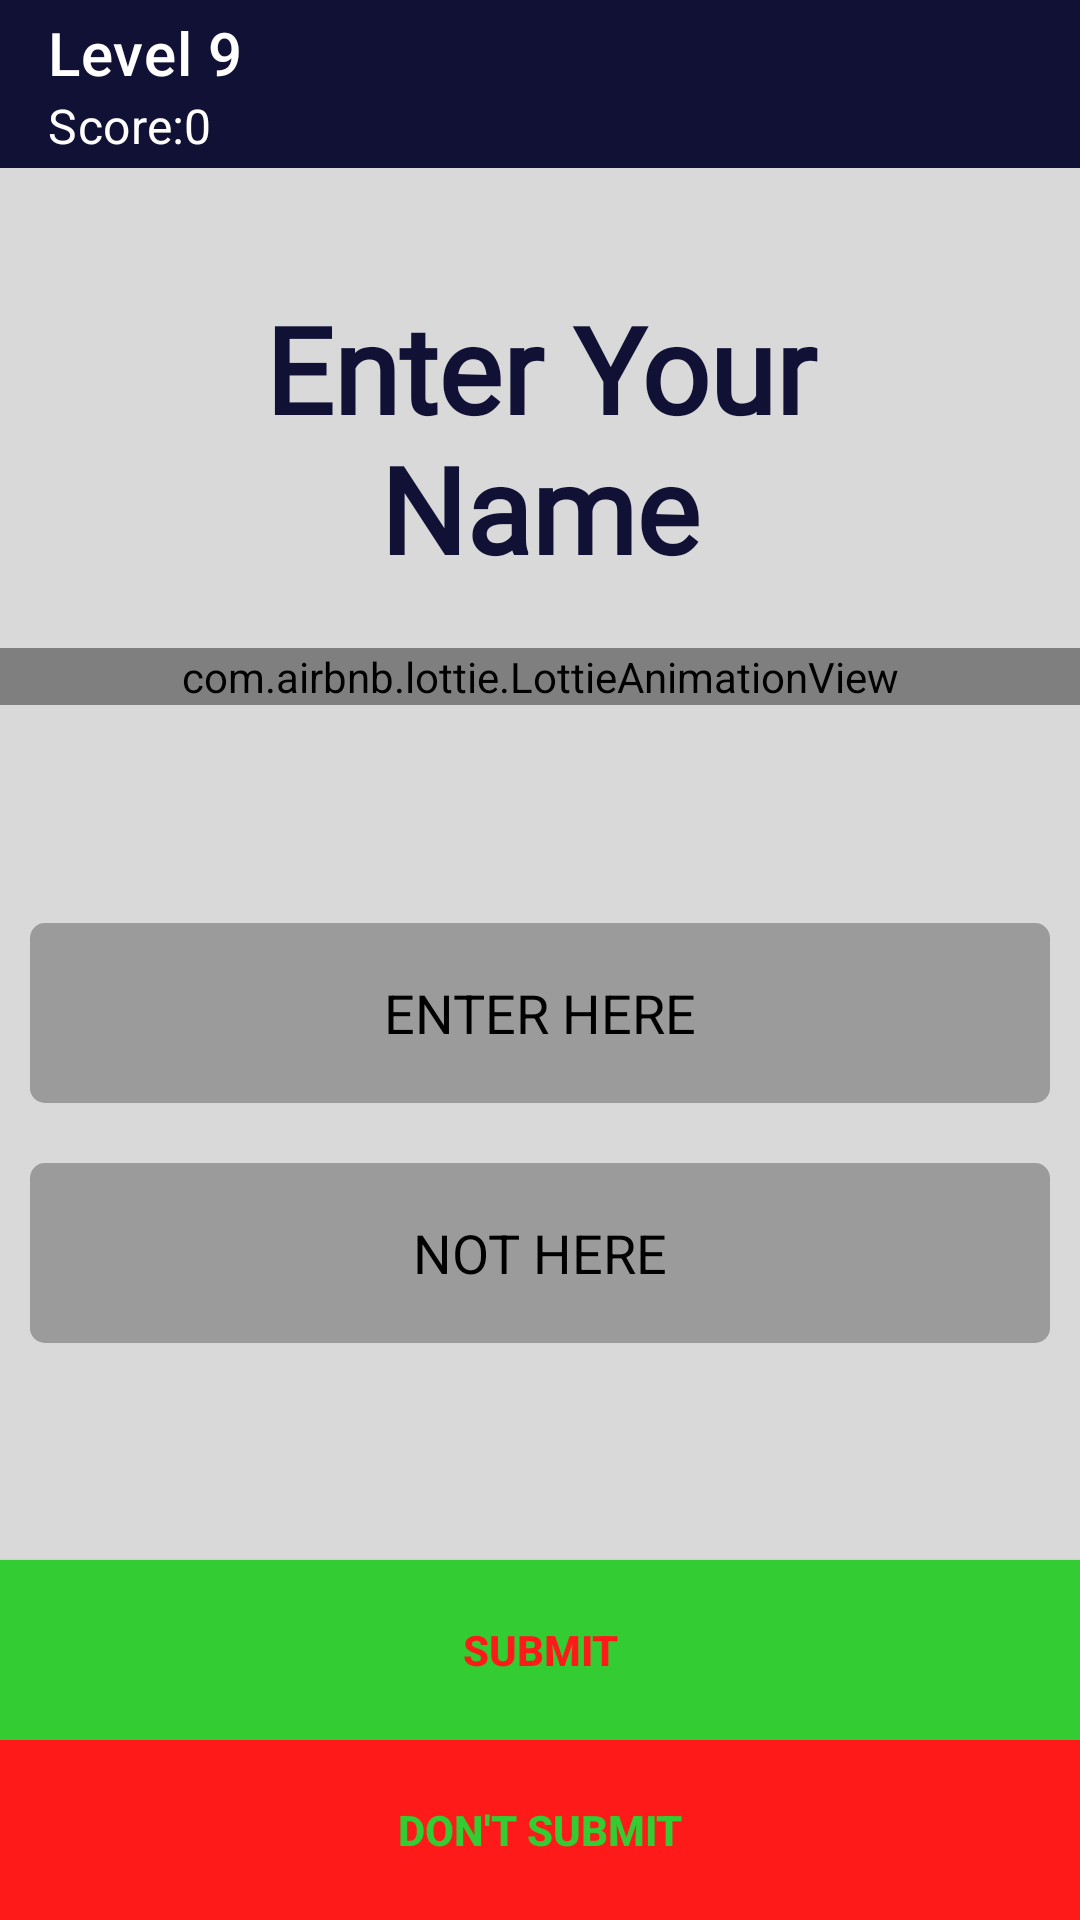

This screen was rendered from an Android layout file. Write that file and the resources it references.
<!-- AndroidManifest.xml: application theme Theme.Confusion -->
<!-- res/layout/activity_main.xml -->
<?xml version="1.0" encoding="utf-8"?>
<LinearLayout xmlns:android="http://schemas.android.com/apk/res/android"
    xmlns:app="http://schemas.android.com/apk/res-auto"
    xmlns:tools="http://schemas.android.com/tools"
    android:layout_width="match_parent"
    android:layout_height="match_parent"
    android:orientation="vertical"
    android:background="@color/background"
    tools:context=".MainActivity">

    <androidx.appcompat.widget.Toolbar
        android:layout_width="match_parent"
        android:layout_height="wrap_content"
        android:background="@color/lightblue"
        app:titleTextColor="@color/white"
        app:subtitleTextColor="@color/white"
        app:subtitle="Score:0"
        app:title="Level 9"/>


    <TextView
        android:layout_width="wrap_content"
        android:layout_height="wrap_content"
        android:layout_gravity="center"
        android:layout_marginLeft="40dp"
        android:layout_marginRight="40dp"
        android:layout_marginTop="40dp"
        android:fontFamily="@font/acme"
        android:gravity="center"
        android:textSize="40dp"
        android:textStyle="bold"
        android:textColor="@color/lightblue"
        android:text="Enter Your Name" />

    <com.airbnb.lottie.LottieAnimationView
        android:id="@+id/animationView"
        android:layout_width="match_parent"
        android:layout_height="wrap_content"
        android:layout_marginTop="20dp"

        app:lottie_rawRes="@raw/name"
        app:lottie_autoPlay="true"
        android:layout_centerInParent="true"
        app:lottie_loop="true"/>
    <View
        android:layout_width="wrap_content"
        android:layout_height="match_parent"
        android:layout_weight="1"/>

    <EditText
        android:id="@+id/name"
        android:layout_gravity="center"
        android:hint="ENTER HERE"
        android:gravity="center"
        android:inputType="textCapCharacters"
        android:layout_margin="10dp"
        android:backgroundTint="@color/black"
        android:textColorHint="@color/black"
        android:textColor="@color/red"
        android:background="@drawable/edittext"
        android:layout_width="match_parent"
        android:layout_height="60dp"/>

    <EditText
        android:id="@+id/falsename"
        android:layout_gravity="center"
        android:hint="NOT HERE"
        android:inputType="textCapCharacters"
        android:gravity="center"
        android:layout_margin="10dp"
        android:backgroundTint="@color/black"
        android:textColorHint="@color/black"
        android:textColor="@color/green"
        android:background="@drawable/edittext"
        android:layout_width="match_parent"
        android:layout_height="60dp"/>
    <View
    android:layout_width="match_parent"
    android:layout_height="wrap_content"
    android:layout_weight="1"/>

    <androidx.appcompat.widget.AppCompatButton
        android:id="@+id/submit"
        android:layout_gravity="center"
        android:background="@color/green"
        android:backgroundTint="@color/green"
        android:layout_width="match_parent"
        android:layout_height="60dp"
        android:textColor="@color/red"
        android:textStyle="bold"
        android:text="Submit"/>

    <androidx.appcompat.widget.AppCompatButton
        android:id="@+id/falsesubmit"
        android:layout_gravity="center"
        android:backgroundTint="@color/red"
        android:background="@color/red"
        android:textColor="@color/green"
        android:textStyle="bold"
        android:layout_width="match_parent"
        android:layout_height="60dp"
        android:text="Don't Submit"/>


</LinearLayout>
<!-- resources referenced by this layout -->
<resources>
  <color name="background">#d9d9d9</color>
  <color name="black">#FF000000</color>
  <color name="green">#33cc33</color>
  <color name="lightblue">#111135</color>
  <color name="red">#ff1a1a</color>
  <color name="white">#FFFFFFFF</color>
  <!-- drawable edittext (drawable-v24) -->
  <?xml version="1.0" encoding="utf-8"?>
  <shape xmlns:android="http://schemas.android.com/apk/res/android"
      android:shape="rectangle"
      android:padding="10dp">
  
      <gradient
          android:centerColor="#49555050"
                  android:startColor="#49555050"
                  android:endColor="#49555050"
  
  />
      <corners
          android:bottomRightRadius="5dp"
          android:bottomLeftRadius="5dp"
          android:topLeftRadius="5dp"
          android:topRightRadius="5dp"
          />
  </shape>
  <style name="Theme.Confusion" parent="Theme.MaterialComponents.DayNight.NoActionBar">
          
          <item name="colorPrimary">@color/lightblue</item>
          <item name="colorPrimaryVariant">@color/lightblue</item>
          <item name="colorOnPrimary">@color/white</item>
          
          <item name="colorSecondary">@color/teal_200</item>
          <item name="colorSecondaryVariant">@color/teal_700</item>
          <item name="colorOnSecondary">@color/black</item>
          
          <item name="android:statusBarColor" tools:targetApi="l">?attr/colorPrimaryVariant</item>
          
      </style>
  <color name="teal_200">#FF03DAC5</color>
  <color name="teal_700">#FF018786</color>
</resources>
